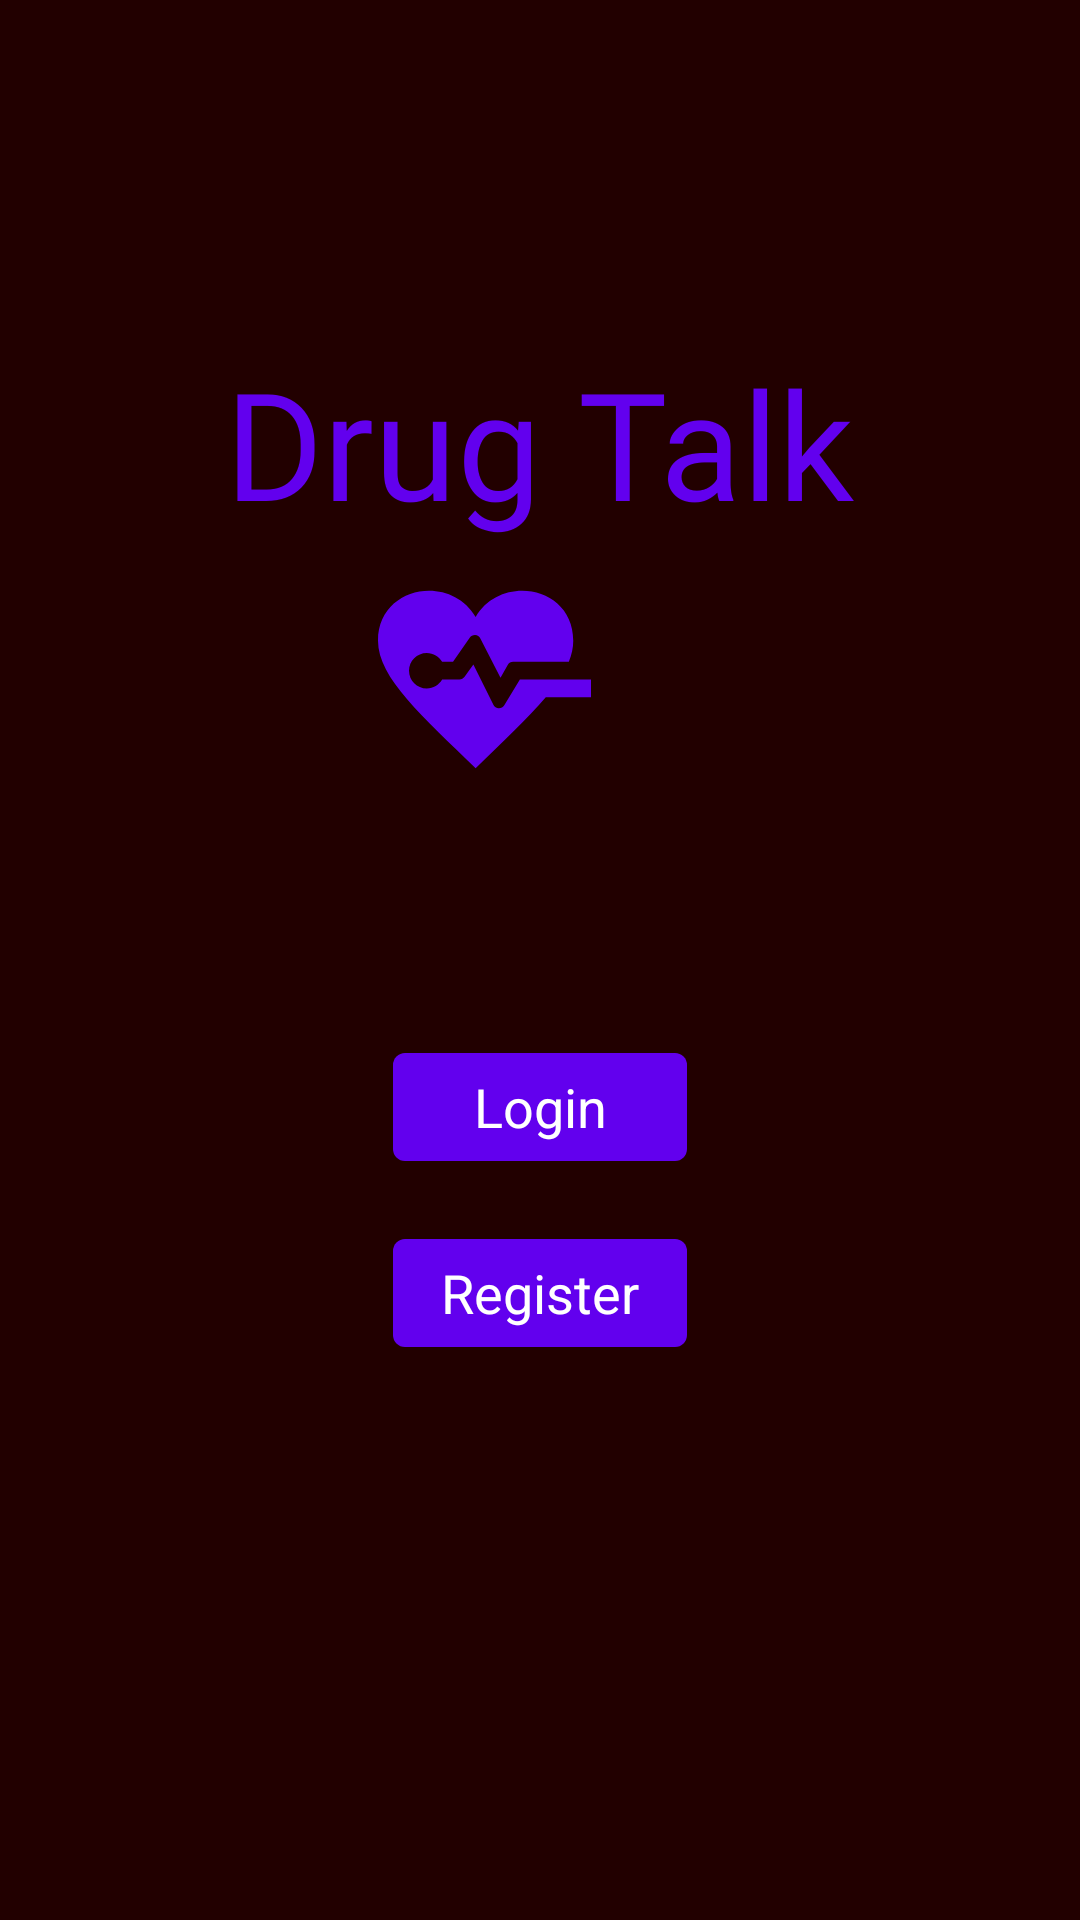

Reconstruct the res/layout file that produces this screen, plus the resources it refers to.
<!-- AndroidManifest.xml: application theme AppTheme -->
<!-- res/layout/activity_start.xml -->
<?xml version="1.0" encoding="utf-8"?>
<RelativeLayout xmlns:android="http://schemas.android.com/apk/res/android"
    xmlns:app="http://schemas.android.com/apk/res-auto"
    xmlns:tools="http://schemas.android.com/tools"
    android:layout_width="match_parent"
    android:layout_height="match_parent"
    android:fitsSystemWindows="true"
    android:background="#220000"
    tools:context=".startActivity">

    <TextView
        android:layout_width="wrap_content"
        android:layout_height="wrap_content"
        android:layout_alignParentTop="true"
        android:layout_centerHorizontal="true"
        android:layout_marginTop="114dp"
        android:fontFamily="@font/qanelassoft_extrabold"
        android:gravity="center_horizontal"
        android:text="@string/app_name"
        android:textColor="@color/colorPrimary"
        android:textSize="50sp" />

    <ImageView
        android:layout_width="81dp"
        android:layout_height="71dp"
        android:layout_alignParentTop="true"
        android:layout_alignParentEnd="true"
        android:layout_centerHorizontal="true"
        android:layout_marginTop="191dp"
        android:layout_marginEnd="158dp"
        android:foregroundGravity="center_horizontal"
        android:src="@drawable/ic_heart" />

    <LinearLayout
        android:id="@+id/lin"
        android:layout_width="match_parent"
        android:layout_height="176dp"
        android:layout_alignParentStart="true"
        android:layout_marginTop="320dp"
        android:orientation="vertical">

        <com.google.android.material.button.MaterialButton
            android:id="@+id/login"
            style="@style/Widget.AppCompat.ButtonBar"
            android:layout_width="98dp"
            android:layout_height="wrap_content"
            android:layout_gravity="center"
            android:layout_marginTop="25dp"
            android:text="Login"
            android:textAllCaps="false"
            android:textColor="#FFFFFF"
            android:textSize="18sp" />

        <com.google.android.material.button.MaterialButton
            android:id="@+id/reg"
            style="@style/Widget.AppCompat.ButtonBar"
            android:layout_width="wrap_content"
            android:layout_height="wrap_content"
            android:layout_gravity="center"
            android:layout_marginTop="14dp"
            android:text="Register"
            android:textAllCaps="false"
            android:textColor="#FFFFFF"
            android:textSize="18sp" />


    </LinearLayout>


</RelativeLayout>
<!-- resources referenced by this layout -->
<resources>
  <!-- drawable ic_heart (drawable) -->
  <vector xmlns:android="http://schemas.android.com/apk/res/android"
      android:width="24dp"
      android:height="24dp"
      android:viewportWidth="24"
      android:viewportHeight="24">
    <path
        android:fillColor="@color/colorPrimary"
        android:pathData="M18.905,14c-2.029,2.401 -4.862,5.005 -7.905,8 -5.893,-5.8 -11,-10.134 -11,-14.371 0,-6.154 8.114,-7.587 11,-2.676 2.865,-4.875 11,-3.499 11,2.676 0,0.784 -0.175,1.572 -0.497,2.371h-6.278c-0.253,0 -0.486,0.137 -0.61,0.358l-0.813,1.45 -2.27,-4.437c-0.112,-0.219 -0.331,-0.364 -0.576,-0.38 -0.246,-0.016 -0.482,0.097 -0.622,0.299l-1.88,2.71h-1.227c-0.346,-0.598 -0.992,-1 -1.732,-1 -1.103,0 -2,0.896 -2,2s0.897,2 2,2c0.74,0 1.386,-0.402 1.732,-1h1.956c0.228,0 0.441,-0.111 0.573,-0.297l0.989,-1.406 2.256,4.559c0.114,0.229 0.343,0.379 0.598,0.389 0.256,0.011 0.496,-0.118 0.629,-0.337l1.759,-2.908h8.013v2h-5.095z"
        android:fillType="evenOdd"/>
  </vector>
  <string name="app_name">Drug Talk</string>
  <style name="AppTheme" parent="Theme.MaterialComponents.Light.NoActionBar.Bridge">
          
          <item name="colorPrimary">@color/colorPrimary</item>
          <item name="colorPrimaryDark">@color/colorPrimaryDark</item>
          <item name="colorAccent">@color/colorAccent</item>
  
      </style>
  <!-- not gathered from this repository: default colours our renderer supplied (Android Studio template values) -->
  <color name="colorPrimary">#FF6200EE</color>
  <color name="colorPrimaryDark">#FF3700B3</color>
  <color name="colorAccent">#FF03DAC5</color>
</resources>
